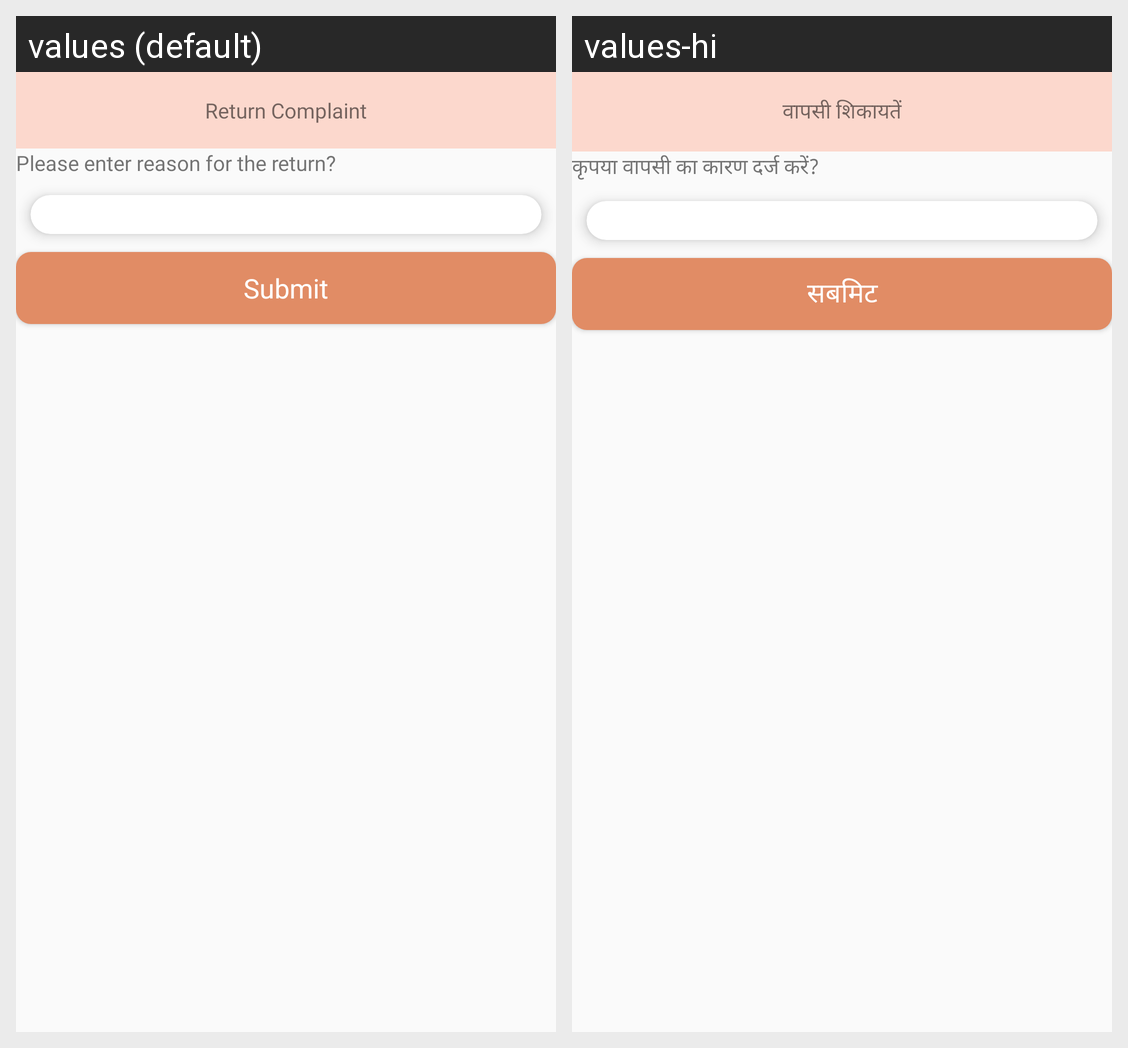

Translations of the strings shown on this Android screen, per locale in the grid:
Android screen res/layout/show_return_dialog.xml rendered under 2 locales, left to right: values (default), values-hi. Device: Nexus 5 (rendered at 1080×1920; each locale shown at half size, 540×960, under a caption strip naming it); theme Theme.Complaint.
Strings drawn on this screen, with the default value and each locale's value (text and hints the layout hard-codes, and strings that could not be matched under every locale, appear in the picture but are not listed):

return_complaint
  values: Return Complaint
  values-hi: वापसी शिकायतें

please_enter_reason_for_the_return
  values: Please enter reason for the return?
  values-hi: कृपया वापसी का कारण दर्ज करें?

submit
  values: Submit
  values-hi: सबमिट
